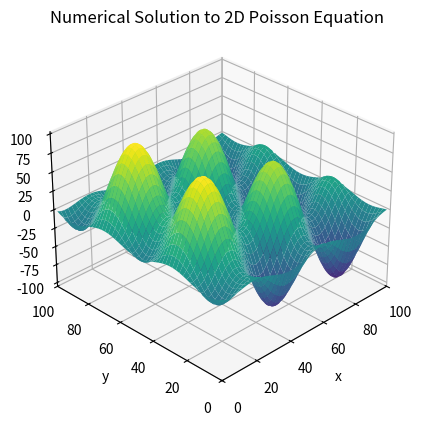

Here is the Python script that generated this plot:
import matplotlib.pyplot as plt
from scipy import sparse
import numpy as np

# dimensions of 2D domain
Lx = 100
Ly = Lx 

# last grid point indices for x- and y-axis (index starts at 0)
n_x = 100
n_y = 100
dx = Lx/n_x
dy = Ly/n_y

def f(x, y):
    """function on right-hand side of Poisson equation (source function)"""
    return np.sin(5*np.pi*x/Lx) + np.cos(5*np.pi*y/Ly)

A = sparse.coo_array(np.eye(n_x-1))
diagonals = [1/(dy**2), -2/(dx**2)-2/(dy**2), 1/(dy**2)]
sub_matrix = sparse.diags_array(diagonals, offsets = [-1,0,1], shape = (n_y-1, n_y-1)) # diagonal submatrix

Matrix = sparse.kron(A, sub_matrix, format = 'csr') # Kronecker tensor product

remaining_diags = sparse.diags_array([1/(dx**2), 1/(dx**2)], offsets=[1-n_y, n_y-1], 
                                     shape = ((n_y-1)*(n_x-1), (n_y-1)*(n_x-1)), format = 'csr')
Matrix = Matrix + remaining_diags

f = np.array([f(i*dx,j*dy) for i in range(1, n_x) for j in range(1, n_y)]) # discretized source function values
u = sparse.linalg.spsolve(Matrix, f) # solve linear system for potential function u

# convert solution from vector to 2D array (so that we can plot it)
u_2D=[]
for i in reversed(range(0, n_x-1)):
    u_2D.append(u[i*(n_x-1):(i+1)*(n_x-1)])
u_2D = np.array(u_2D)

x = np.arange(1, Lx, step = dx)
y = np.arange(1, Ly, step = dy)
X, Y = np.meshgrid(x,y)

fig, ax = plt.subplots(subplot_kw=dict(projection='3d'))

ax.plot_surface(X, Y, u_2D, cmap=plt.cm.viridis)

ax.set_title(f"Numerical Solution to 2D Poisson Equation")
ax.set_xlabel("x")
ax.set_ylabel("y")
ax.set_zlabel("u")

ax.set_xlim(0, Lx)
ax.set_ylim(0, Ly)
ax.view_init(30, 225, 0)
plt.savefig("2D_poisson.png", dpi=300)
plt.show()

